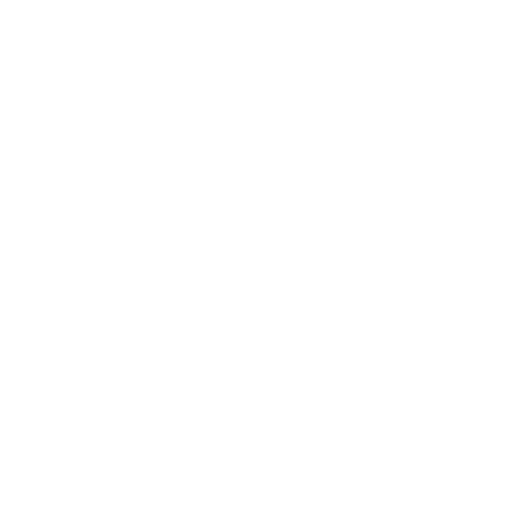
t = 0.00 s
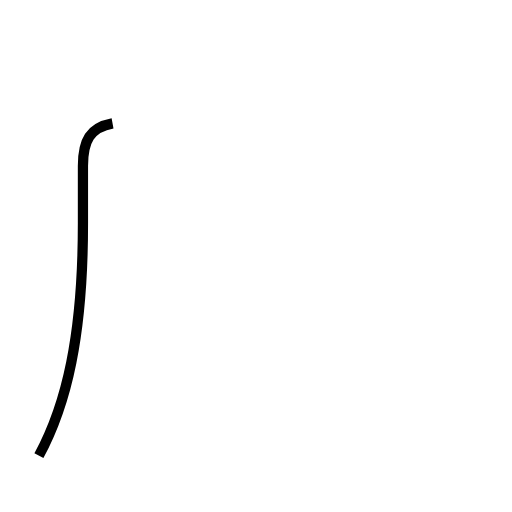
t = 1.04 s
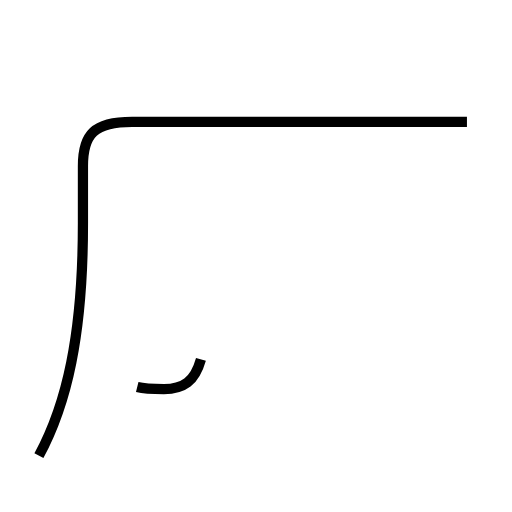
t = 2.31 s
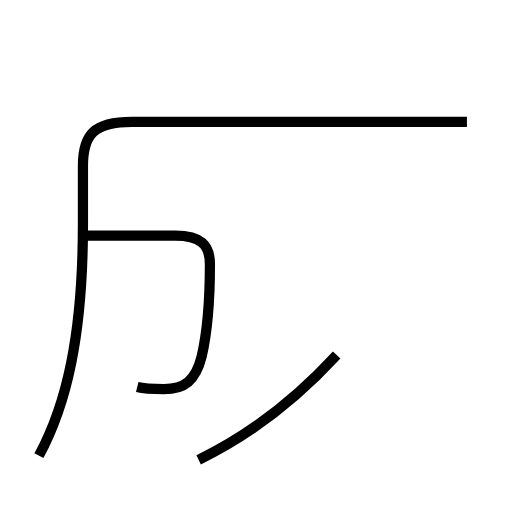
t = 3.51 s
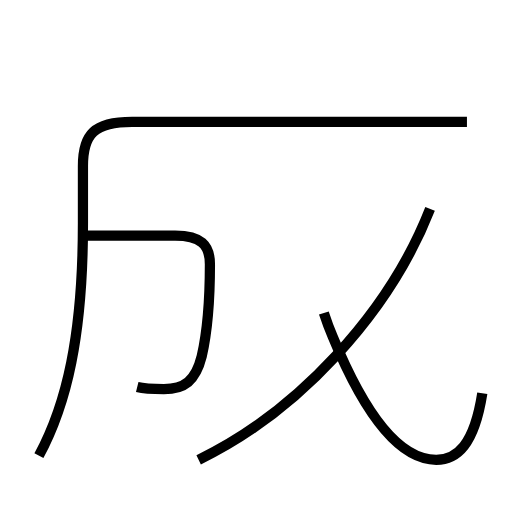
t = 4.85 s
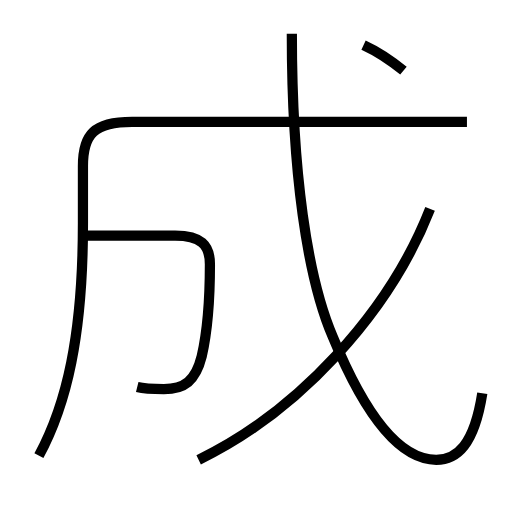
t = 5.82 s

The animated SVG that drew these frames (rendered in a browser with its animation timeline set to each time). Animation: 5 SMIL elements (animate=5); one cycle of 5.82 s.

<?xml version='1.0' encoding='utf-8'?>
<svg viewBox="0.0 -6.0 50.0 50.0" version="1.1" xmlns="http://www.w3.org/2000/svg"><rect x="-1000" y="-1000" width="2000" height="2000" stroke="white" fill="white" /><g style="fill:none;stroke:#000000;stroke-width:1"><path d="M 3.8 0.5 C 6.5 -4.5 8.1 -11.2 8.1 -22.2 L 8.1 -27.8 C 8.1 -30.9 9.2 -32.1 12.9 -32.1 L 45.6 -32.1 " transform="translate(0.0 38.0)" stroke-dasharray="69.2071077510724" stroke-dashoffset="69.2071077510724"><animate attributeName="stroke-dashoffset" from="69.2071077510724" to="0" dur="2.076213232532172s" begin="0s; anim_end.end" fill="freeze" id="anim0" /></path><path d="M 13.4 -6.2 C 14.2 -6.0 15.2 -6.0 16.0 -6.0 C 18.0 -6.0 19.1 -6.8 19.7 -9.2 C 20.2 -11.4 20.5 -14.4 20.5 -18.2 C 20.5 -20.1 19.6 -21.0 17.1 -21.0 L 8.4 -21.0 " transform="translate(0.0 38.0)" stroke-dasharray="30.87429732980716" stroke-dashoffset="30.87429732980716"><animate attributeName="stroke-dashoffset" from="30.87429732980716" to="0" dur="0.9262289198942147s" begin="anim0.end" fill="freeze" id="anim1" /></path><path d="M 19.4 0.9 C 29.1 -3.8 38.0 -13.4 42.0 -23.6 " transform="translate(0.0 38.0)" stroke-dasharray="34.049341758571664" stroke-dashoffset="34.049341758571664"><animate attributeName="stroke-dashoffset" from="34.049341758571664" to="0" dur="1.0214802527571498s" begin="anim1.end" fill="freeze" id="anim2" /></path><path d="M 47.1 -5.6 C 46.3 -0.5 44.6 0.9 42.6 0.9 C 40.0 0.9 36.5 -1.4 32.5 -11.1 C 30.0 -16.9 28.5 -27.2 28.5 -40.7 " transform="translate(0.0 38.0)" stroke-dasharray="55.12901491710929" stroke-dashoffset="55.12901491710929"><animate attributeName="stroke-dashoffset" from="55.12901491710929" to="0" dur="1.6538704475132786s" begin="anim2.end" fill="freeze" id="anim3" /></path><path d="M 39.4 -37.1 C 38.3 -38.0 36.8 -39.0 35.5 -39.6" transform="translate(0.0 38.0)" stroke-dasharray="4.643415669660424" stroke-dashoffset="4.643415669660424"><animate attributeName="stroke-dashoffset" from="4.643415669660424" to="0" dur="0.13930247008981272s" begin="anim3.end" fill="freeze" id="anim_end" /></path></g></svg>
